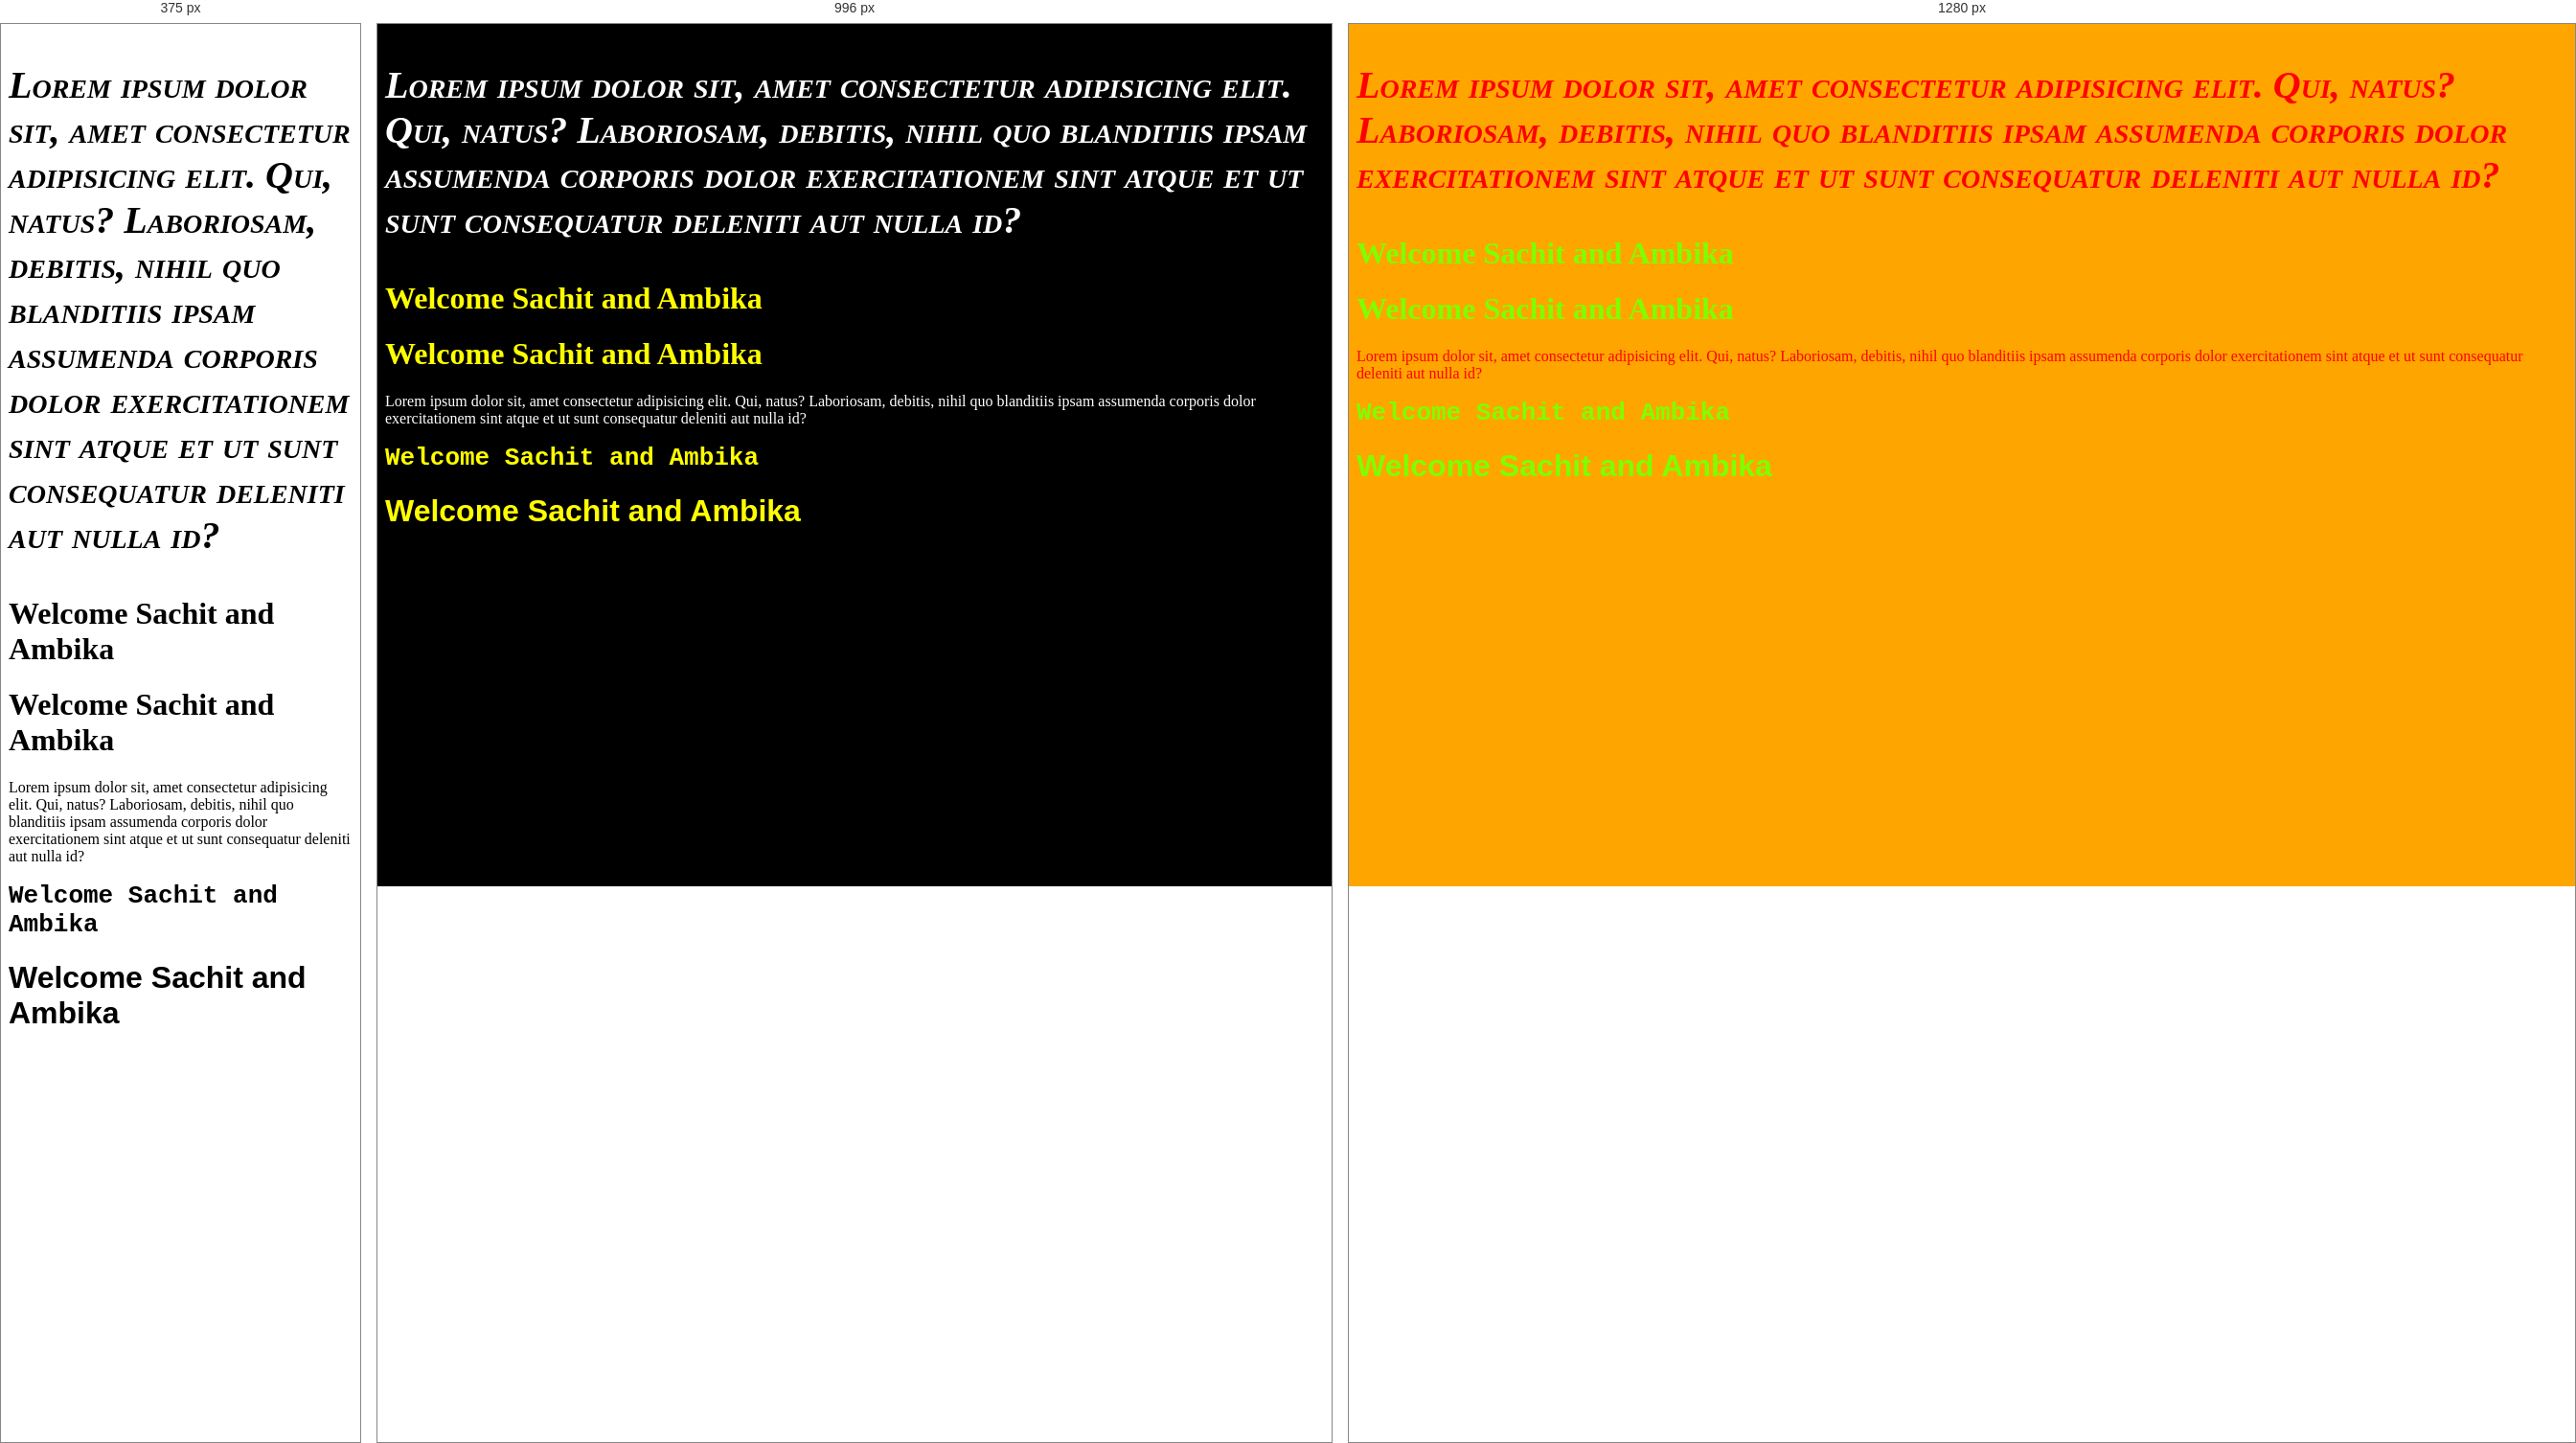
Rendered at 375 px, 996 px and 1280 px, left to right.

<!-- file: font_formate.html -->
<!DOCTYPE html>
<html lang="en">

<head>
    <meta charset="UTF-8">
    <meta name="viewport" content="width=device-width, initial-scale=1.0">
    <title>Document</title>
    <link href="css/style.css" rel="stylesheet" type="text/css" />
</head>
</head>

<body>
     <p class="f_weight">Lorem ipsum dolor sit, amet consectetur adipisicing elit. Qui, natus? Laboriosam, debitis,
        nihil quo blanditiis ipsam assumenda corporis dolor exercitationem sint atque et ut sunt consequatur deleniti
        aut nulla id?</p>
    <h1 class="f_family1">Welcome Sachit and Ambika</h1>
    <h1 class="f_family2">Welcome Sachit and Ambika</h1>
    <p class="f_family2">Lorem ipsum dolor sit, amet consectetur adipisicing elit. Qui, natus? Laboriosam, debitis,
        nihil quo blanditiis ipsam assumenda corporis dolor exercitationem sint atque et ut sunt consequatur deleniti
        aut nulla id?</p>
        <h1 class="f_family3">Welcome Sachit and Ambika</h1>
        <h1 class="f_family4">Welcome Sachit and Ambika</h1>
        


</body>

</html>

/* @media block from style.css */
@media (min-width: 320px) and(max-width: 767px) {
  body {
    background-color: aqua;
  }

  h1 {
    color: brown;
  }
  h2 {
    font-size: 30px;
    text-shadow: 4px 5px 6px blue;
  }
  p {
    background-color: bisque;
    color: black;
    padding: 20px;
    margin: 20px;
    border: 2px solid red;
  }
  img {
    display: none;
  }
}

/* @media block from style.css */
@media (min-width:768px){
    body{
        background-color: black; 
        color: white;  
    }
    h1{
        color: yellow;
    }
 }

/* @media block from style.css */
@media (min-width:1224px){
    body{
        background-color: orange;
        color: red;
    }
    h1{
        color: chartreuse;
    }
 }